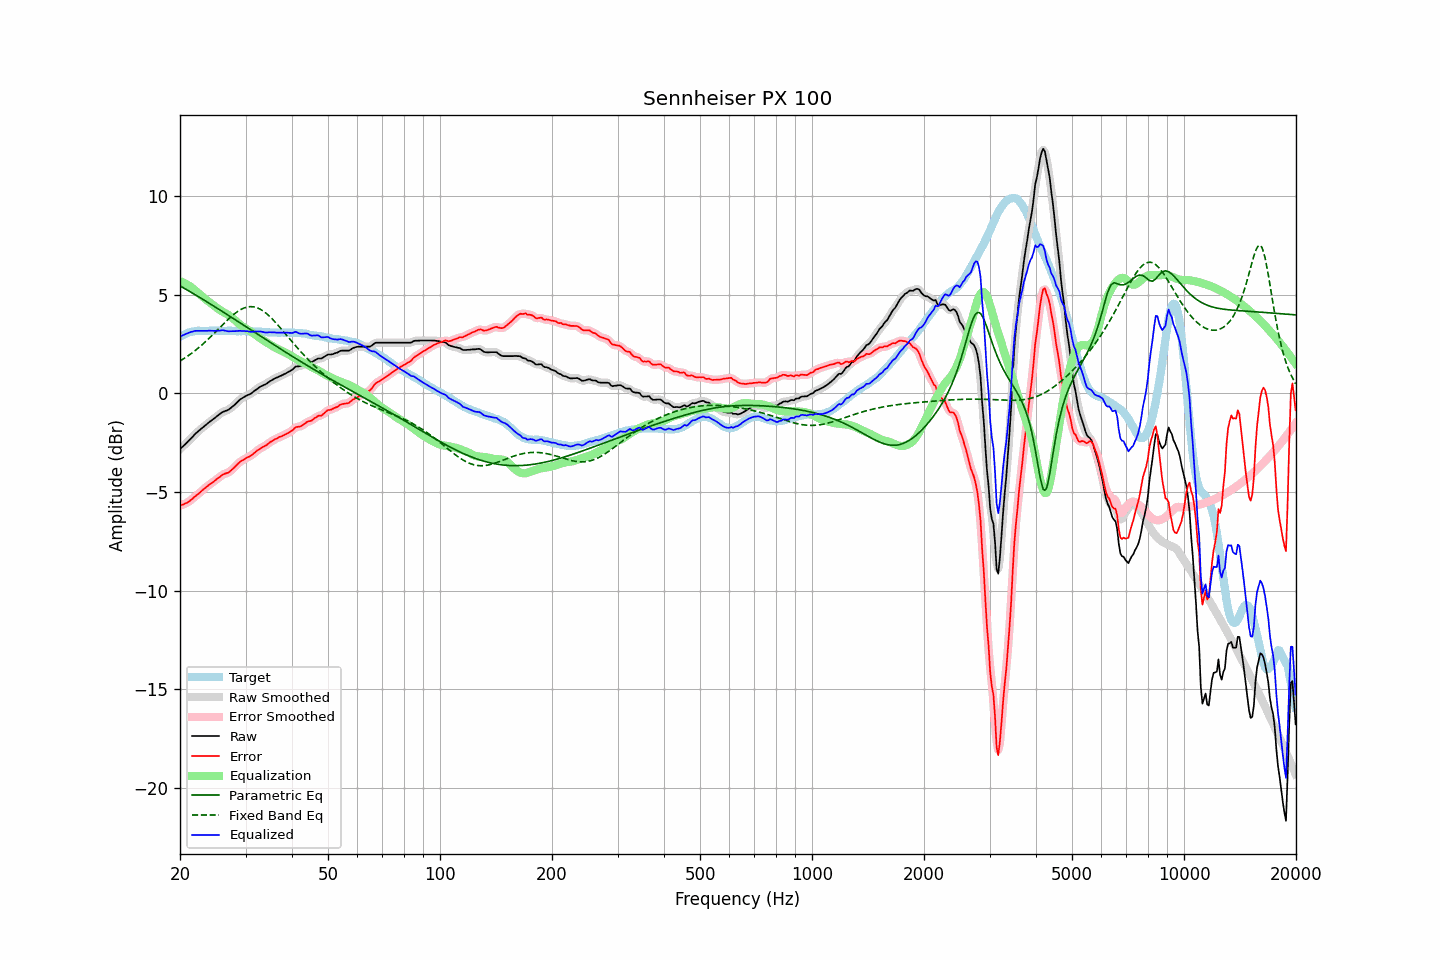

Values plotted in this chart, from the file beside it:
frequency, raw, error, smoothed, error_smoothed, equalization, parametric_eq, fixed_band_eq, equalized_raw, equalized_smoothed, target
20.00, -2.82, -5.69, -2.82, -5.69, 5.70, 5.46, 1.65, 2.88, 2.88, 2.87
20.20, -2.74, -5.66, -2.75, -5.66, 5.67, 5.41, 1.70, 2.92, 2.92, 2.92
20.40, -2.67, -5.64, -2.67, -5.63, 5.63, 5.37, 1.75, 2.96, 2.96, 2.97
20.61, -2.60, -5.59, -2.59, -5.60, 5.59, 5.32, 1.80, 3.00, 3.00, 3.00
20.81, -2.51, -5.56, -2.52, -5.56, 5.55, 5.27, 1.85, 3.03, 3.03, 3.05
21.02, -2.43, -5.52, -2.43, -5.51, 5.50, 5.23, 1.91, 3.06, 3.06, 3.08
21.23, -2.35, -5.46, -2.35, -5.46, 5.45, 5.18, 1.97, 3.09, 3.09, 3.10
21.44, -2.26, -5.39, -2.27, -5.39, 5.39, 5.13, 2.03, 3.13, 3.12, 3.12
21.66, -2.19, -5.33, -2.18, -5.32, 5.33, 5.08, 2.09, 3.14, 3.15, 3.14
21.87, -2.09, -5.25, -2.10, -5.25, 5.26, 5.03, 2.15, 3.17, 3.16, 3.15
22.09, -2.01, -5.19, -2.02, -5.19, 5.19, 4.98, 2.21, 3.18, 3.17, 3.17
22.31, -1.94, -5.12, -1.94, -5.12, 5.12, 4.94, 2.28, 3.18, 3.18, 3.18
22.54, -1.88, -5.06, -1.87, -5.05, 5.05, 4.89, 2.35, 3.17, 3.18, 3.18
22.76, -1.80, -4.98, -1.81, -4.98, 4.98, 4.84, 2.42, 3.18, 3.17, 3.18
22.99, -1.73, -4.90, -1.74, -4.91, 4.91, 4.79, 2.49, 3.18, 3.17, 3.17
23.22, -1.67, -4.84, -1.67, -4.84, 4.84, 4.74, 2.56, 3.17, 3.17, 3.17
23.45, -1.60, -4.77, -1.60, -4.77, 4.78, 4.69, 2.64, 3.17, 3.18, 3.17
23.69, -1.54, -4.71, -1.54, -4.71, 4.71, 4.64, 2.71, 3.18, 3.18, 3.18
23.92, -1.46, -4.64, -1.47, -4.65, 4.65, 4.59, 2.79, 3.19, 3.18, 3.18
24.16, -1.40, -4.59, -1.40, -4.59, 4.59, 4.54, 2.87, 3.18, 3.18, 3.19
24.40, -1.34, -4.54, -1.34, -4.53, 4.53, 4.49, 2.95, 3.18, 3.18, 3.19
24.65, -1.29, -4.47, -1.28, -4.47, 4.46, 4.43, 3.03, 3.18, 3.18, 3.18
24.89, -1.22, -4.41, -1.22, -4.41, 4.40, 4.38, 3.11, 3.18, 3.18, 3.18
25.14, -1.15, -4.34, -1.16, -4.34, 4.34, 4.33, 3.19, 3.18, 3.18, 3.18
25.39, -1.09, -4.28, -1.09, -4.28, 4.28, 4.28, 3.28, 3.19, 3.19, 3.19
25.65, -1.03, -4.22, -1.03, -4.21, 4.22, 4.23, 3.36, 3.19, 3.20, 3.19
25.91, -0.97, -4.14, -0.97, -4.16, 4.17, 4.18, 3.44, 3.21, 3.20, 3.18
26.16, -0.92, -4.10, -0.93, -4.10, 4.13, 4.13, 3.52, 3.20, 3.20, 3.18
26.43, -0.90, -4.07, -0.89, -4.07, 4.08, 4.07, 3.60, 3.19, 3.19, 3.18
26.69, -0.86, -4.04, -0.87, -4.04, 4.04, 4.02, 3.68, 3.17, 3.17, 3.18
26.96, -0.83, -4.02, -0.83, -4.01, 3.99, 3.97, 3.76, 3.15, 3.16, 3.18
27.23, -0.78, -3.96, -0.77, -3.96, 3.93, 3.92, 3.84, 3.16, 3.16, 3.18
27.50, -0.70, -3.89, -0.71, -3.89, 3.87, 3.86, 3.91, 3.17, 3.16, 3.18
27.77, -0.64, -3.81, -0.64, -3.81, 3.81, 3.81, 3.98, 3.16, 3.16, 3.17
28.05, -0.57, -3.74, -0.57, -3.74, 3.73, 3.76, 4.05, 3.16, 3.16, 3.17
28.33, -0.49, -3.65, -0.49, -3.65, 3.66, 3.71, 4.11, 3.17, 3.17, 3.16
28.62, -0.42, -3.57, -0.41, -3.57, 3.58, 3.65, 4.17, 3.17, 3.17, 3.16
28.90, -0.33, -3.50, -0.34, -3.50, 3.51, 3.60, 4.22, 3.18, 3.17, 3.16
29.19, -0.27, -3.43, -0.28, -3.44, 3.45, 3.55, 4.27, 3.17, 3.17, 3.15
29.48, -0.22, -3.39, -0.22, -3.38, 3.39, 3.50, 4.31, 3.17, 3.17, 3.17
29.78, -0.18, -3.33, -0.17, -3.34, 3.34, 3.44, 4.34, 3.17, 3.17, 3.16
30.08, -0.13, -3.29, -0.13, -3.29, 3.29, 3.39, 4.37, 3.17, 3.16, 3.17
30.38, -0.09, -3.24, -0.09, -3.25, 3.24, 3.34, 4.39, 3.16, 3.15, 3.15
30.68, -0.05, -3.21, -0.05, -3.21, 3.19, 3.28, 4.40, 3.14, 3.14, 3.15
30.99, -0.02, -3.17, -0.01, -3.16, 3.14, 3.23, 4.41, 3.13, 3.13, 3.15
31.30, 0.04, -3.10, 0.05, -3.10, 3.09, 3.18, 4.40, 3.13, 3.13, 3.15
31.61, 0.12, -3.03, 0.11, -3.04, 3.03, 3.13, 4.39, 3.14, 3.14, 3.15
31.93, 0.17, -2.97, 0.18, -2.97, 2.97, 3.07, 4.37, 3.15, 3.15, 3.14
32.24, 0.24, -2.90, 0.24, -2.90, 2.91, 3.02, 4.35, 3.15, 3.15, 3.13
32.57, 0.29, -2.84, 0.29, -2.84, 2.86, 2.97, 4.31, 3.15, 3.15, 3.14
32.89, 0.35, -2.79, 0.34, -2.79, 2.80, 2.91, 4.27, 3.15, 3.14, 3.14
33.22, 0.39, -2.74, 0.39, -2.74, 2.74, 2.86, 4.22, 3.13, 3.13, 3.12
33.55, 0.43, -2.70, 0.42, -2.70, 2.69, 2.81, 4.17, 3.12, 3.11, 3.12
33.89, 0.46, -2.65, 0.46, -2.65, 2.64, 2.76, 4.11, 3.09, 3.10, 3.11
34.23, 0.51, -2.61, 0.51, -2.60, 2.59, 2.70, 4.04, 3.09, 3.10, 3.11
34.57, 0.57, -2.54, 0.56, -2.54, 2.54, 2.65, 3.97, 3.10, 3.10, 3.10
34.92, 0.62, -2.47, 0.62, -2.48, 2.48, 2.60, 3.89, 3.11, 3.10, 3.10
35.27, 0.66, -2.43, 0.67, -2.42, 2.43, 2.55, 3.81, 3.10, 3.10, 3.10
35.62, 0.72, -2.38, 0.72, -2.38, 2.38, 2.49, 3.73, 3.10, 3.10, 3.09
35.97, 0.77, -2.32, 0.76, -2.33, 2.34, 2.44, 3.64, 3.10, 3.09, 3.09
... 635 more rows
